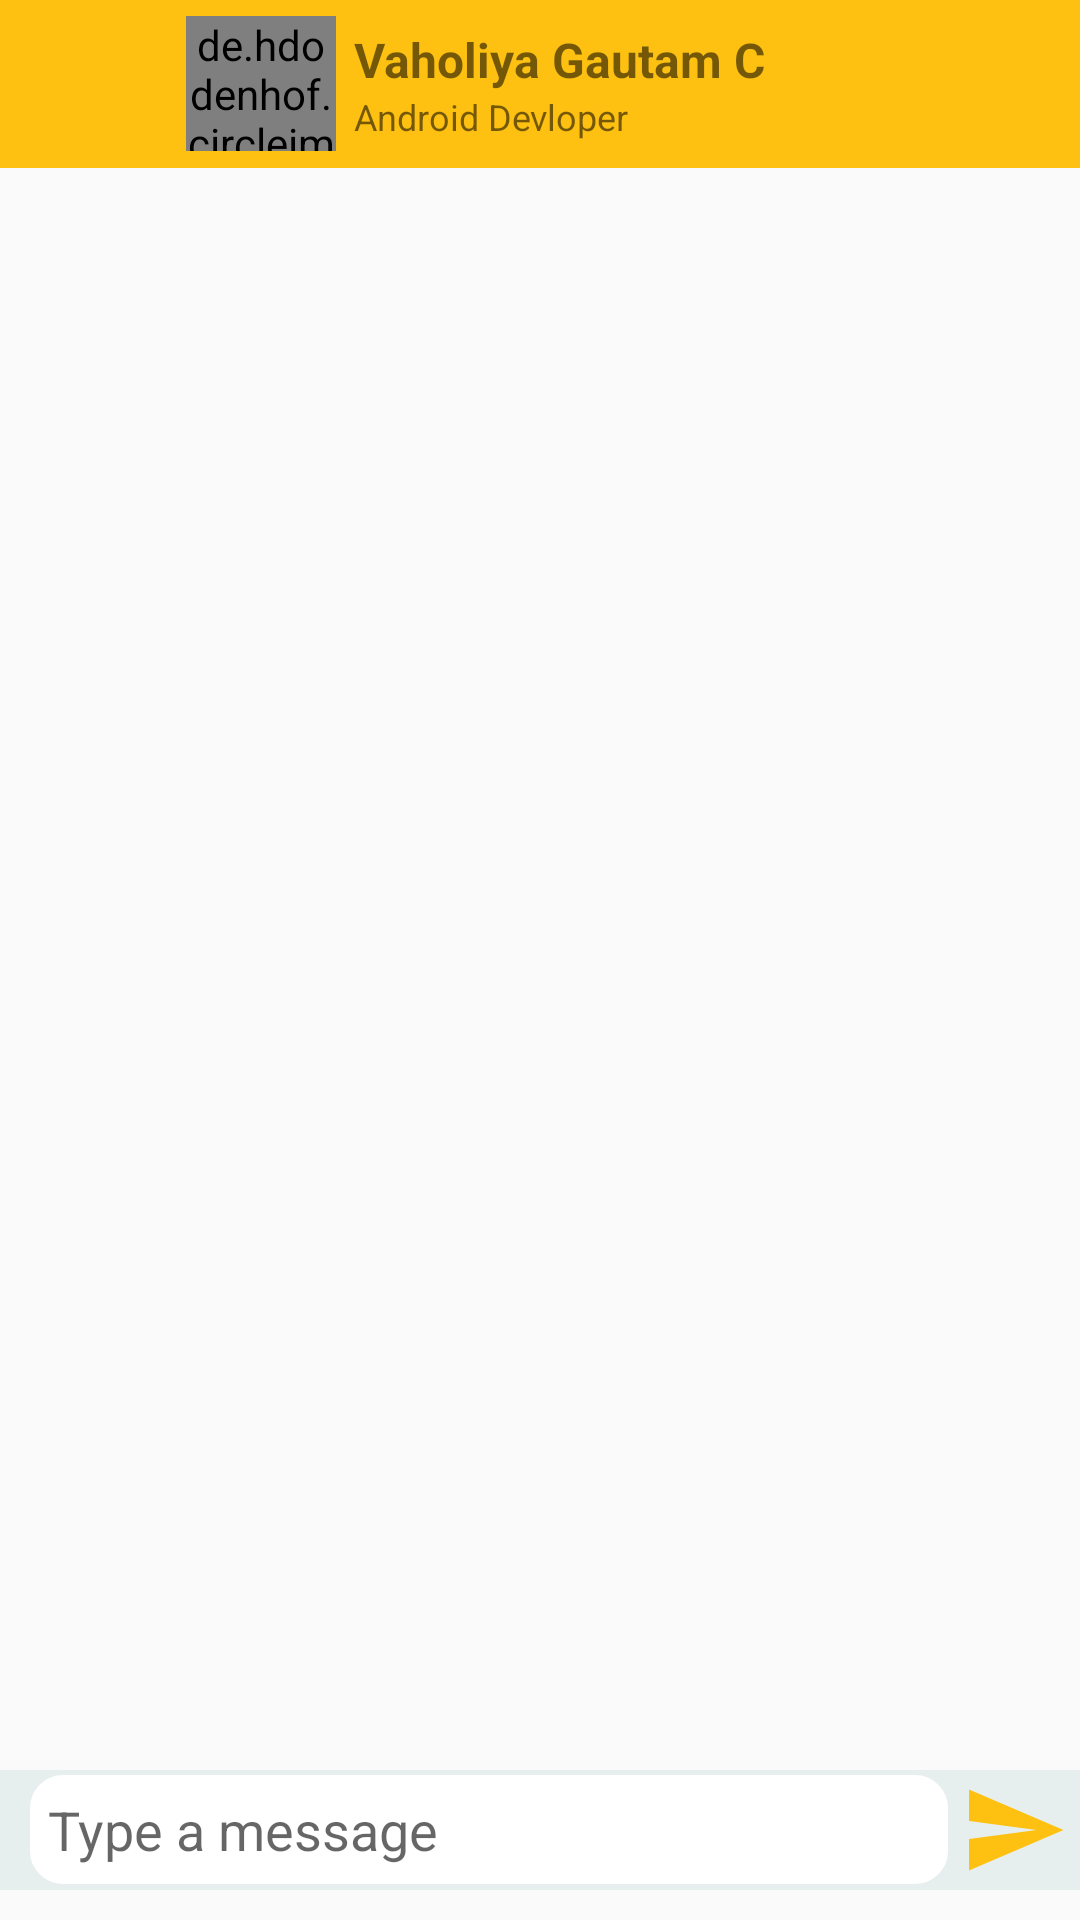

This screen was rendered from an Android layout file. Write that file and the resources it references.
<!-- AndroidManifest.xml: application theme Theme.ValidatonFormGrewon -->
<!-- res/layout/activity_message.xml -->
<?xml version="1.0" encoding="utf-8"?>
<RelativeLayout xmlns:android="http://schemas.android.com/apk/res/android"
    xmlns:app="http://schemas.android.com/apk/res-auto"
    xmlns:tools="http://schemas.android.com/tools"
    android:layout_width="match_parent"
    android:layout_height="match_parent"
    android:orientation="vertical"
    tools:context=".MessageActivity">


    <LinearLayout
        android:id="@+id/ly_lineyar"
        android:layout_width="match_parent"
        android:layout_height="?actionBarSize"
        android:background="@color/background1"
        android:gravity="center"
        android:orientation="horizontal"
        android:padding="@dimen/_4dp">


        <ImageView
            android:id="@+id/bt_back"
            android:layout_width="?actionBarSize"
            android:layout_height="?actionBarSize"
            android:layout_gravity="center_vertical"
            android:background="?selectableItemBackground"
            android:clickable="true"
            android:focusable="true"
            android:padding="@dimen/_15dp"
            android:src="@drawable/left" />

        <de.hdodenhof.circleimageview.CircleImageView
            android:id="@+id/up_changeimage"
            android:layout_width="@dimen/_50dp"
            android:layout_height="45dp"
            android:layout_margin="@dimen/_2dp"
            android:src="@drawable/persomimage" />

        <LinearLayout
            android:layout_width="match_parent"
            android:layout_height="wrap_content"
            android:layout_gravity="center"
            android:orientation="vertical"
            android:padding="@dimen/_4dp">

            <com.google.android.material.textview.MaterialTextView
                android:layout_width="match_parent"
                android:layout_height="wrap_content"
                android:text="@string/vaholiya_gautam_c"
                android:textSize="@dimen/_16sp"
                android:textStyle="bold" />

            <com.google.android.material.textview.MaterialTextView
                android:layout_width="match_parent"
                android:layout_height="wrap_content"
                android:text="@string/android_devloper"
                android:textSize="@dimen/_12sp" />


        </LinearLayout>

    </LinearLayout>


    <androidx.recyclerview.widget.RecyclerView
        android:id="@+id/rcv_chat"
        android:layout_width="match_parent"
        android:layout_height="match_parent"
        android:layout_above="@id/botttom_lineayr"
        android:layout_below="@id/ly_lineyar" />

    <LinearLayout
        android:id="@+id/botttom_lineayr"
        android:layout_width="match_parent"
        android:layout_height="wrap_content"
        android:layout_alignParentBottom="true"
        android:layout_marginBottom="@dimen/_10dp"
        android:background="@color/kayboard"
        android:gravity="center"
        android:orientation="horizontal">


        <EditText
            android:id="@+id/et_msg"
            android:layout_width="wrap_content"
            android:layout_height="wrap_content"
            android:layout_marginLeft="@dimen/_10dp"
            android:layout_marginRight="@dimen/_4dp"
            android:layout_weight="85"
            android:maxLines="3"
            android:inputType="textMultiLine"
            android:padding="@dimen/_6dp"
            android:background="@drawable/message_box_backgrundchat"
            android:backgroundTint="@color/white"
            android:hint="@string/type_a_message"
            android:paddingHorizontal="@dimen/_20dp"
          />

            <ImageView
            android:id="@+id/iv_sent"
            android:layout_width="@dimen/_40dp"
            android:layout_height="@dimen/_40dp"
            android:layout_gravity="center"
            android:background="?selectableItemBackground"
            android:backgroundTint="@color/white"
           android:paddingEnd="@dimen/_4dp"
            android:src="@drawable/ic_baseline_send_24" />


    </LinearLayout>

</RelativeLayout>
<!-- resources referenced by this layout -->
<resources>
  <color name="background1">#FEC111</color>
  <color name="kayboard">#E7EFEE</color>
  <color name="white">#FFFFFFFF</color>
  <dimen name="_10dp">10dp</dimen>
  <dimen name="_12sp">12sp</dimen>
  <dimen name="_15dp">15dp</dimen>
  <dimen name="_16sp">16sp</dimen>
  <dimen name="_20dp">20dp</dimen>
  <dimen name="_2dp">2dp</dimen>
  <dimen name="_40dp">40dp</dimen>
  <dimen name="_4dp">4dp</dimen>
  <dimen name="_50dp">50dp</dimen>
  <dimen name="_6dp">6dp</dimen>
  <!-- drawable ic_baseline_send_24 (drawable) -->
  <vector android:autoMirrored="true" android:height="24dp"
      android:tint="@color/background1" android:viewportHeight="24"
      android:viewportWidth="24" android:width="24dp" xmlns:android="http://schemas.android.com/apk/res/android">
      <path android:fillColor="@android:color/white" android:pathData="M2.01,21L23,12 2.01,3 2,10l15,2 -15,2z"/>
  </vector>
  <!-- drawable message_box_backgrundchat (drawable) -->
  <?xml version="1.0" encoding="utf-8"?>
  <shape xmlns:android="http://schemas.android.com/apk/res/android">
  
  
      <corners android:radius="10dp"/>
   <stroke android:color="@color/background1" android:width="2dp"/>
  
  
  </shape>
  <string name="android_devloper">Android Devloper</string>
  <string name="type_a_message">Type a message</string>
  <string name="vaholiya_gautam_c">Vaholiya Gautam C</string>
  <style name="Theme.ValidatonFormGrewon" parent="Theme.MaterialComponents.Light.NoActionBar.Bridge">
  
          
  
          <item name="colorPrimary">@color/primary</item>
          <item name="colorPrimaryDark">@color/primary_dark</item>
          <item name="colorAccent">@color/accent</item>
  
  
          <item name="colorPrimaryVariant">@color/purple_700</item>
          <item name="colorOnPrimary">@color/white</item>
          
          <item name="colorSecondary">@color/teal_200</item>
          <item name="colorSecondaryVariant">@color/teal_700</item>
          <item name="colorOnSecondary">@color/black</item>
          
          <item name="android:statusBarColor" tools:targetApi="l">?attr/colorPrimaryVariant</item>
          
          <item name="android:windowActivityTransitions">true</item>
          <item name="android:windowEnterTransition">@transition/trans_anim</item>
          <item name="android:windowExitTransition">@transition/trans_anim</item>
      </style>
  <color name="primary">#0B0303</color>
  <color name="primary_dark">#ff757575</color>
  <color name="accent">#ff009688</color>
  <color name="purple_700">#010002</color>
  <color name="teal_200">#C0EFE7</color>
  <color name="teal_700">#D4E1E3</color>
  <color name="black">#FF000000</color>
</resources>
